3-way image classification set "Pic_for_CNN" from GitHub (mouselearning/PatternCNN); label vocabulary: buy, nothing, sell.

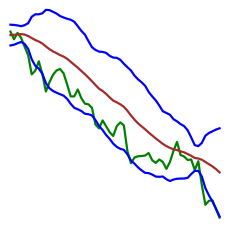
Label: sell

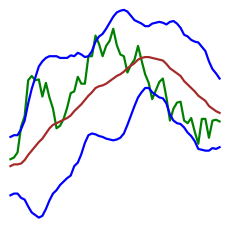
Label: nothing

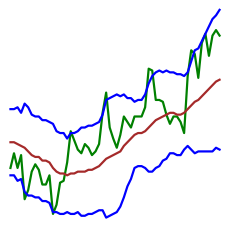
Label: sell

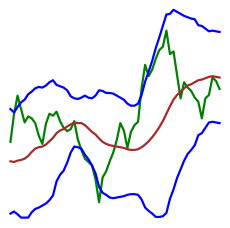
Label: buy

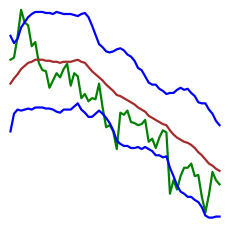
Label: nothing

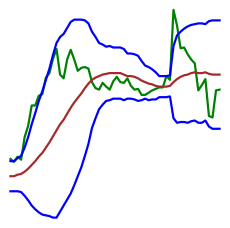
Label: buy
